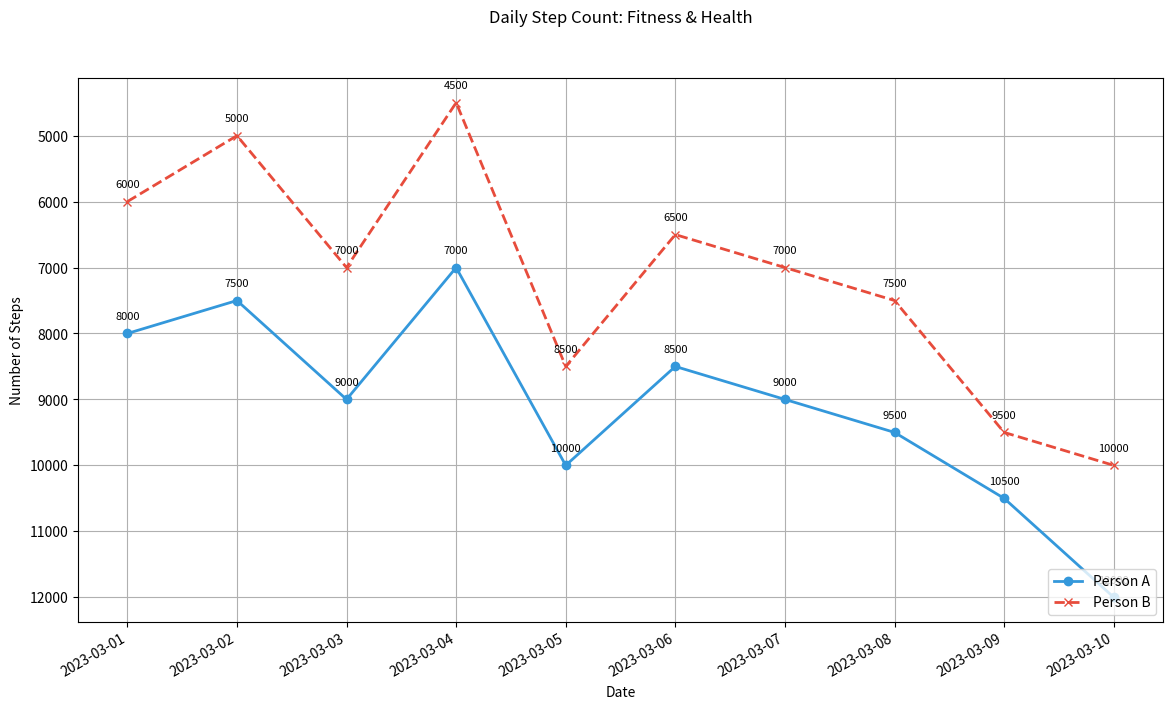

Generate this figure with matplotlib:

import matplotlib.pyplot as plt
import matplotlib.dates as mdates
from datetime import datetime

data = [
    {'Date': '2023-03-01', 'Person A Steps': 8000, 'Person B Steps': 6000},
    {'Date': '2023-03-02', 'Person A Steps': 7500, 'Person B Steps': 5000},
    {'Date': '2023-03-03', 'Person A Steps': 9000, 'Person B Steps': 7000},
    {'Date': '2023-03-04', 'Person A Steps': 7000, 'Person B Steps': 4500},
    {'Date': '2023-03-05', 'Person A Steps': 10000, 'Person B Steps': 8500},
    {'Date': '2023-03-06', 'Person A Steps': 8500, 'Person B Steps': 6500},
    {'Date': '2023-03-07', 'Person A Steps': 9000, 'Person B Steps': 7000},
    {'Date': '2023-03-08', 'Person A Steps': 9500, 'Person B Steps': 7500},
    {'Date': '2023-03-09', 'Person A Steps': 10500, 'Person B Steps': 9500},
    {'Date': '2023-03-10', 'Person A Steps': 12000, 'Person B Steps': 10000}
]

dates = [datetime.strptime(d['Date'], '%Y-%m-%d') for d in data]
person_a_steps = [d['Person A Steps'] for d in data]
person_b_steps = [d['Person B Steps'] for d in data]

plt.figure(figsize=(14, 8))

plt.plot(dates, person_a_steps, label='Person A', color='#3498db', linestyle='-', marker='o', linewidth=2)
plt.plot(dates, person_b_steps, label='Person B', color='#e74c3c', linestyle='--', marker='x', linewidth=2)

plt.title('Daily Step Count: Fitness & Health', pad=40)
plt.xlabel('Date')
plt.ylabel('Number of Steps')
plt.legend(loc='lower right')
plt.grid(True)
plt.gca().invert_yaxis()

plt.gca().xaxis.set_major_formatter(mdates.DateFormatter('%Y-%m-%d'))
plt.gca().xaxis.set_major_locator(mdates.DayLocator())

plt.gcf().autofmt_xdate()

for i, txt in enumerate(person_a_steps):
    plt.annotate(txt, (dates[i], person_a_steps[i]), textcoords="offset points", xytext=(0,10), ha='center', fontsize=8)
for i, txt in enumerate(person_b_steps):
    plt.annotate(txt, (dates[i], person_b_steps[i]), textcoords="offset points", xytext=(0,10), ha='center', fontsize=8)

plt.show()
